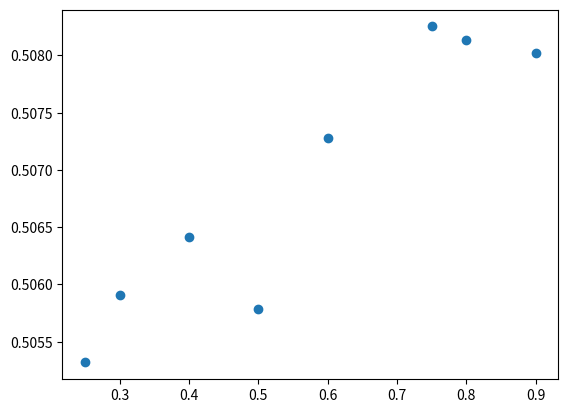

This figure's Python source:
#!/usr/bin/env python

import matplotlib.pyplot as plt

points = [
    # alpha, accuracy
    [0.25, 0.505319],
    [0.5, 0.505788],
    [0.75, 0.508253],

    [0.3, 0.505906],
    [0.4, 0.506414],
    [0.6, 0.507275],
    [0.8, 0.508135],

    [0.9, 0.508018],
]

plt.scatter([p[0] for p in points], [p[1] for p in points])
plt.show()
